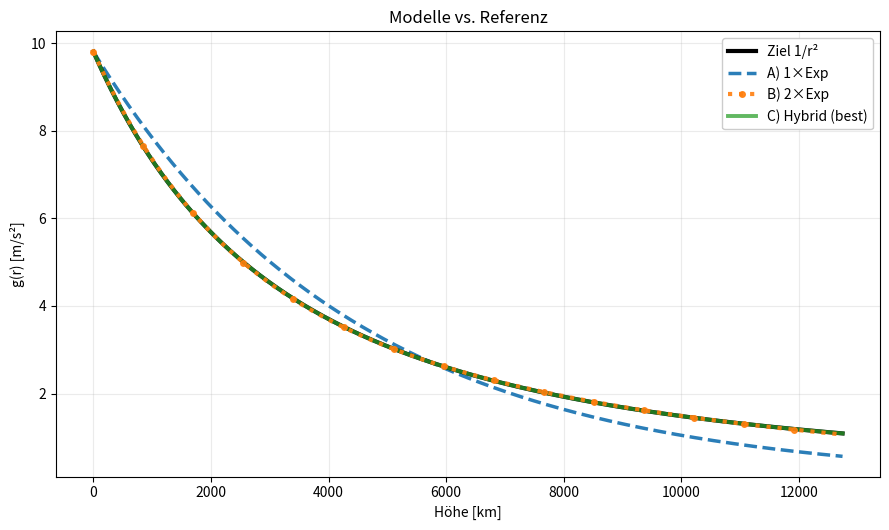
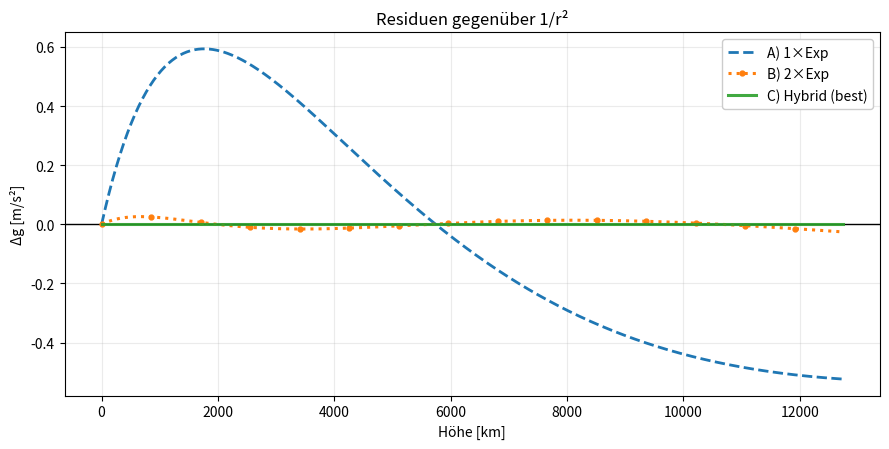
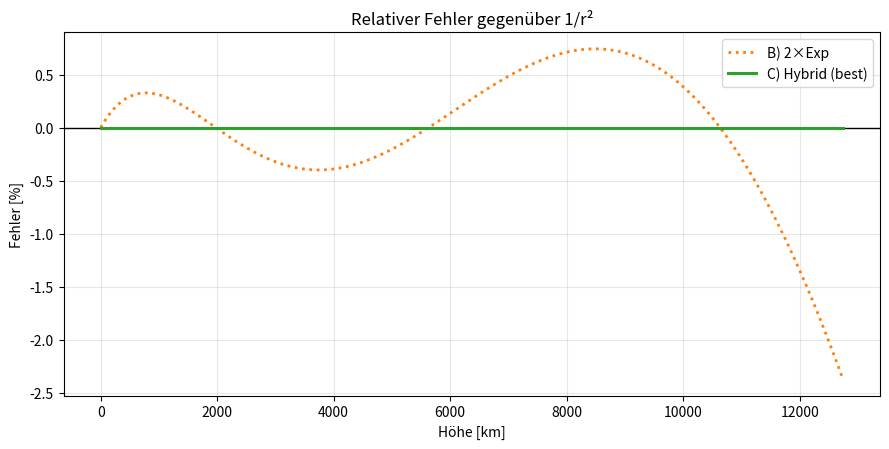
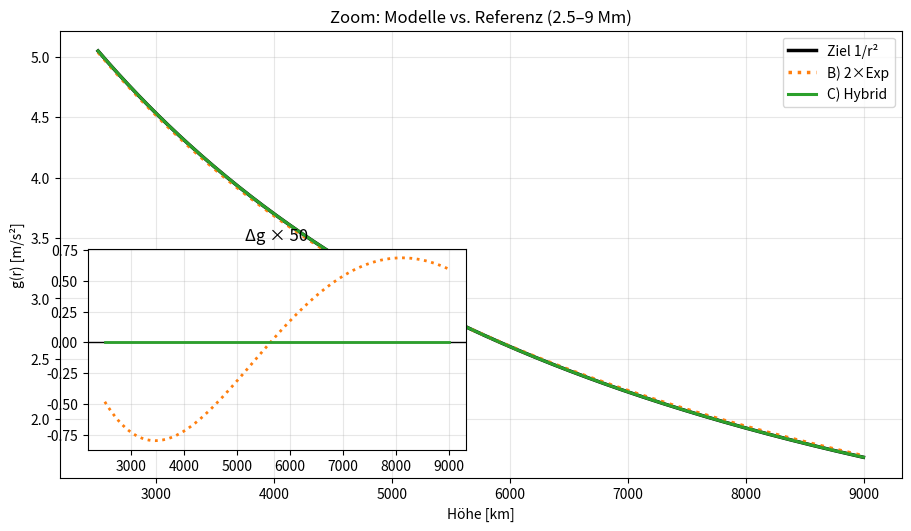
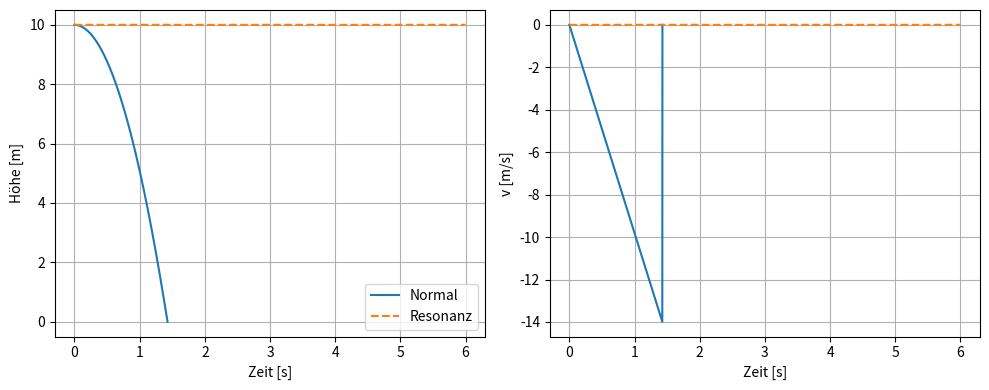
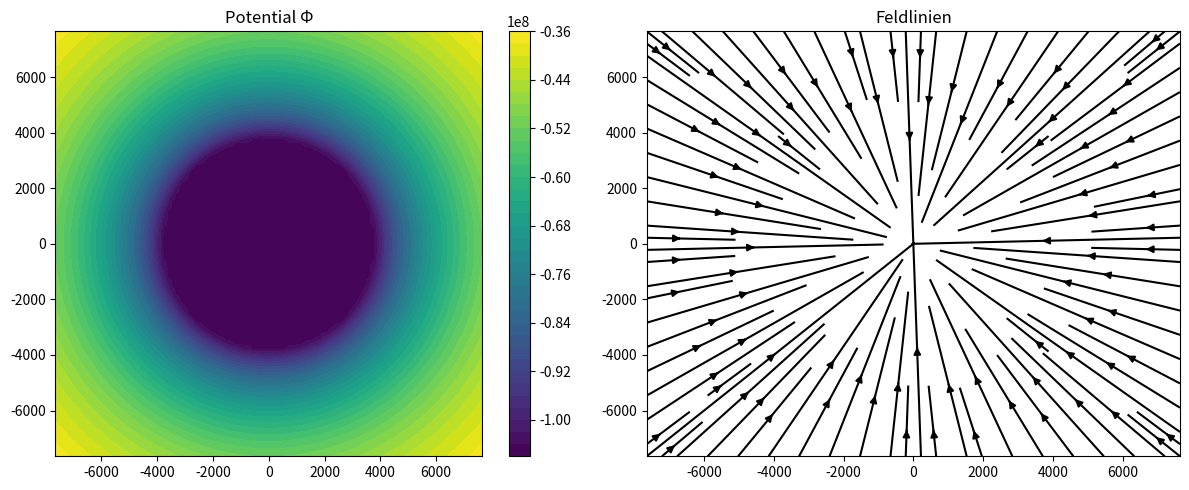

Write Python code to recreate these figures, in order.
# -*- coding: utf-8 -*-
"""
Resonanz-Äther Gravitation – Bestes Modell + Report + Levitation + Feldvisualisierung
Kompatibel mit Pydroid3 (Smartphone)
Autor: [Dein Name]
Datum: 2025-10-23
"""

import os, textwrap, datetime
import numpy as np
import matplotlib.pyplot as plt

try:
    from scipy.optimize import minimize
    SCIPY_OK = True
except Exception:
    SCIPY_OK = False

# ----------------------------------
# 0) Grundeinstellungen
# ----------------------------------
OUTDIR = "aether_report_out"
os.makedirs(OUTDIR, exist_ok=True)

g0 = 9.81
R = 6_371_000.0
GM = g0 * R**2
c_a2 = 1.0

rmin, rmax = R, 3.0 * R
r_grid = np.linspace(rmin, rmax, 600)
def g_target(r): return GM / (r**2)
GT = g_target(r_grid)

# ----------------------------------
# 1) Modelle
# ----------------------------------
def g_exp1(r, k):
    A0 = g0 / (c_a2 * k)
    return c_a2 * k * A0 * np.exp(-k * (r - R))

def g_exp2(r, k1, k2, w):
    denom = (w * k1 + (1 - w) * k2)
    A = g0 / (c_a2 * denom)
    return c_a2 * A * (w * k1 * np.exp(-k1 * (r - R)) + (1 - w) * k2 * np.exp(-k2 * (r - R)))

def g_hybrid(r, pars):
    k1, a1, k2, a2 = pars
    base = GM / (r**2)
    corr = c_a2 * (a1 * k1 * np.exp(-k1 * (r - R)) + a2 * k2 * np.exp(-k2 * (r - R)))
    return base + corr

def phi_hybrid(r, pars):
    k1, a1, k2, a2 = pars
    return -GM / r - c_a2 * (a1 * np.exp(-k1 * (r - R)) + a2 * np.exp(-k2 * (r - R)))

# ----------------------------------
# 2) Fitting / Optimierung
# ----------------------------------
def rmse(y, yhat): return float(np.sqrt(np.mean((y - yhat)**2)))

def fit_exp1():
    def obj(x):
        k = np.exp(x[0])
        return rmse(GT, g_exp1(r_grid, k))
    x0 = np.array([-14.0])
    if SCIPY_OK:
        res = minimize(obj, x0, method="Nelder-Mead", options=dict(maxfev=8000))
        k = float(np.exp(res.x[0])); f = float(res.fun)
    else:
        best = (None, 1e99)
        for _ in range(3000):
            k = np.exp(np.random.uniform(-18, -8))
            f = rmse(GT, g_exp1(r_grid, k))
            if f < best[1]:
                best = (k, f)
        k, f = best
    return dict(k=k, rmse=f)

def fit_exp2():
    def obj(x):
        k1 = np.exp(x[0])
        k2 = np.exp(x[1])
        w = 1 / (1 + np.exp(-x[2]))
        if k1 <= 0 or k2 <= 0:
            return 1e9
        return rmse(GT, g_exp2(r_grid, k1, k2, w))

    x0 = np.array([-15.0, -10.0, 0.0])
    if SCIPY_OK:
        res = minimize(obj, x0, method="Nelder-Mead", options=dict(maxfev=10000))
        k1 = float(np.exp(res.x[0]))
        k2 = float(np.exp(res.x[1]))
        w = float(1 / (1 + np.exp(-res.x[2])))
        f = float(res.fun)
    else:
        best = (None, 1e99)
        for _ in range(5000):
            k1 = np.exp(np.random.uniform(-18, -8))
            k2 = np.exp(np.random.uniform(-18, -8))
            w = 1 / (1 + np.exp(-np.random.normal()))
            f = rmse(GT, g_exp2(r_grid, k1, k2, w))
            if f < best[1]:
                best = ((k1, k2, w), f)
        (k1, k2, w), f = best
    return dict(k1=k1, k2=k2, w=w, rmse=f)

def fit_hybrid():
    def obj(x):
        k1 = np.exp(x[0]); a1 = x[1]; k2 = np.exp(x[2]); a2 = x[3]
        g = g_hybrid(r_grid, [k1, a1, k2, a2])
        return rmse(GT, g)
    x0 = np.array([-14.0, 0.0, -9.0, 0.0])
    if SCIPY_OK:
        res = minimize(obj, x0, method="Nelder-Mead", options=dict(maxfev=15000))
        k1 = float(np.exp(res.x[0])); a1 = float(res.x[1])
        k2 = float(np.exp(res.x[2])); a2 = float(res.x[3])
        f = float(res.fun)
    else:
        best = (None, 1e99)
        for _ in range(8000):
            k1 = np.exp(np.random.uniform(-18, -8))
            k2 = np.exp(np.random.uniform(-18, -8))
            a1 = np.random.uniform(-5, 5)
            a2 = np.random.uniform(-5, 5)
            f = rmse(GT, g_hybrid(r_grid, [k1, a1, k2, a2]))
            if f < best[1]:
                best = ([k1, a1, k2, a2], f)
        (k1, a1, k2, a2), f = best
    return dict(k1=k1, a1=a1, k2=k2, a2=a2, rmse=f)

# ----------------------------------
# 3) Levitation / Resonanz
# ----------------------------------
def levitation_factor(fm, fa, bw):
    delta = (fm - fa) / (bw + 1e-30)
    return float(np.clip(1.0 - np.exp(-delta**2), 0.0, 1.0))

def simulate_drop_hybrid(pars, h0=10.0, dt=0.002, tmax=6.0, fm=None, fa=None, bw=None):
    n = int(tmax / dt)
    t = np.linspace(0, n * dt, n + 1)
    z = np.zeros_like(t); v = np.zeros_like(t)
    z[0] = h0
    for i in range(len(t) - 1):
        r = R + max(z[i], 0.0)
        g = g_hybrid(r, pars)
        L = 1.0
        if (fm is not None) and (fa is not None) and (bw is not None):
            L = levitation_factor(fm, fa, bw)
        a = -L * g
        v[i + 1] = v[i] + a * dt
        z[i + 1] = z[i] + v[i + 1] * dt
        if z[i + 1] <= 0:
            z[i + 1] = 0; v[i + 1] = 0
            t = t[:i + 2]; z = z[:i + 2]; v = v[:i + 2]
            break
    return t, z, v

# ----------------------------------
# 4) Visualisierung – Profile/Residuen/Fehler/Zoom/Feld/Drop
# ----------------------------------
def plot_profiles(res1, res2, res3):
    g1 = g_exp1(r_grid, res1["k"])
    g2 = g_exp2(r_grid, res2["k1"], res2["k2"], res2["w"])
    g3 = g_hybrid(r_grid, [res3["k1"], res3["a1"], res3["k2"], res3["a2"]])

    xkm = (r_grid - R) / 1000.0
    plt.figure(figsize=(9,5.4))
    plt.plot(xkm, g_target(r_grid), color='k', lw=3.0, label='Ziel 1/r²', zorder=10)
    plt.plot(xkm, g1, color='#1f77b4', lw=2.5, ls='--', alpha=0.95, label='A) 1×Exp', zorder=8)
    plt.plot(xkm, g2, color='#ff7f0e', lw=3.0, ls=':', alpha=0.9, label='B) 2×Exp',
             zorder=12, markevery=40, marker='o', ms=4)
    plt.plot(xkm, g3, color='#2ca02c', lw=2.8, alpha=0.75, label='C) Hybrid (best)', zorder=11)
    plt.xlabel('Höhe [km]'); plt.ylabel('g(r) [m/s²]')
    plt.title('Modelle vs. Referenz'); plt.grid(True, alpha=0.25); plt.legend(framealpha=1.0, fontsize=10)
    path = os.path.join(OUTDIR, "profiles.png")
    plt.tight_layout(); plt.savefig(path, dpi=170); plt.close()
    return path

def plot_residuals(res1, res2, res3):
    g1 = g_exp1(r_grid, res1["k"])
    g2 = g_exp2(r_grid, res2["k1"], res2["k2"], res2["w"])
    g3 = g_hybrid(r_grid, [res3["k1"], res3["a1"], res3["k2"], res3["a2"]])
    gt = g_target(r_grid)

    xkm = (r_grid - R) / 1000.0
    plt.figure(figsize=(9,4.6))
    plt.axhline(0, color='k', lw=1)
    plt.plot(xkm, g1-gt, color='#1f77b4', ls='--', lw=2.0, label='A) 1×Exp')
    plt.plot(xkm, g2-gt, color='#ff7f0e', ls=':', lw=2.2, label='B) 2×Exp',
             markevery=40, marker='o', ms=3.5)
    plt.plot(xkm, g3-gt, color='#2ca02c', lw=2.2, alpha=0.9, label='C) Hybrid (best)')
    plt.xlabel('Höhe [km]'); plt.ylabel('Δg [m/s²]')
    plt.title('Residuen gegenüber 1/r²')
    plt.grid(True, alpha=0.25); plt.legend(framealpha=1.0)
    path = os.path.join(OUTDIR, "residuals.png")
    plt.tight_layout(); plt.savefig(path, dpi=170); plt.close()
    return path

def plot_percent_error(res2, res3):
    gt = g_target(r_grid)
    g2 = g_exp2(r_grid, res2["k1"], res2["k2"], res2["w"])
    g3 = g_hybrid(r_grid, [res3["k1"],res3["a1"],res3["k2"],res3["a2"]])

    pe2 = (g2-gt)/gt*100.0
    pe3 = (g3-gt)/gt*100.0

    xkm = (r_grid - R)/1000.0
    plt.figure(figsize=(9,4.6))
    plt.axhline(0, color='k', lw=1)
    plt.plot(xkm, pe2, color='#ff7f0e', ls=':', lw=2.0, label='B) 2×Exp')
    plt.plot(xkm, pe3, color='#2ca02c', lw=2.2, label='C) Hybrid (best)')
    plt.xlabel('Höhe [km]'); plt.ylabel('Fehler [%]')
    plt.title('Relativer Fehler gegenüber 1/r²')
    plt.grid(True, alpha=0.3); plt.legend()
    path = os.path.join(OUTDIR, "percent_error.png")
    plt.tight_layout(); plt.savefig(path, dpi=170); plt.close()
    return path

def plot_zoom_with_delta(res2, res3):
    """Zoom-Plot + Inset (Δg×50), ohne tight_layout-Warnung."""
    gt = g_target(r_grid)
    g2 = g_exp2(r_grid, res2["k1"], res2["k2"], res2["w"])
    g3 = g_hybrid(r_grid, [res3["k1"],res3["a1"],res3["k2"],res3["a2"]])
    xkm = (r_grid - R)/1000.0
    mask = (xkm>=2500) & (xkm<=9000)

    # Wichtig: constrained_layout statt tight_layout
    fig, ax = plt.subplots(figsize=(9,5.2), constrained_layout=True)
    ax.plot(xkm[mask], gt[mask], 'k', lw=2.5, label='Ziel 1/r²')
    ax.plot(xkm[mask], g2[mask], color='#ff7f0e', ls=':', lw=2.5, label='B) 2×Exp')
    ax.plot(xkm[mask], g3[mask], color='#2ca02c', lw=2.2, label='C) Hybrid')
    ax.set_xlabel('Höhe [km]'); ax.set_ylabel('g(r) [m/s²]')
    ax.set_title('Zoom: Modelle vs. Referenz (2.5–9 Mm)')
    ax.grid(True, alpha=0.3); ax.legend()

    from mpl_toolkits.axes_grid1.inset_locator import inset_axes
    inset = inset_axes(ax, width="45%", height="45%", loc="lower left", borderpad=2)
    inset.axhline(0, color='k', lw=1)
    inset.plot(xkm[mask], 50*(g2[mask]-gt[mask]), color='#ff7f0e', ls=':', lw=2.0, label='50×Δg(B)')
    inset.plot(xkm[mask], 50*(g3[mask]-gt[mask]), color='#2ca02c', lw=2.0, label='50×Δg(C)')
    inset.set_title('Δg × 50'); inset.grid(True, alpha=0.3)

    path = os.path.join(OUTDIR, "zoom_delta.png")
    fig.savefig(path, dpi=170)  # kein tight_layout() hier
    plt.close(fig)
    return path


def plot_drop(pars):
    t1, z1, v1 = simulate_drop_hybrid(pars)
    t2, z2, v2 = simulate_drop_hybrid(pars, fm=40, fa=40, bw=5)
    plt.figure(figsize=(10,4))
    plt.subplot(1,2,1)
    plt.plot(t1, z1, label='Normal')
    plt.plot(t2, z2, '--', label='Resonanz')
    plt.xlabel('Zeit [s]'); plt.ylabel('Höhe [m]')
    plt.grid(); plt.legend()
    plt.subplot(1,2,2)
    plt.plot(t1, v1); plt.plot(t2, v2, '--')
    plt.xlabel('Zeit [s]'); plt.ylabel('v [m/s]')
    plt.grid()
    path = os.path.join(OUTDIR, "drop.png")
    plt.tight_layout(); plt.savefig(path, dpi=160); plt.close()
    return path

def plot_field_slice(pars):
    L = 1.2 * R
    n = 100
    x = np.linspace(-L, L, n)
    y = np.linspace(-L, L, n)
    X, Y = np.meshgrid(x, y)
    Rxy = np.sqrt(X**2 + Y**2)
    Rmin = 0.6 * R
    Rsafe = np.maximum(Rxy, Rmin)
    Phi = phi_hybrid(Rsafe, pars)
    dr = 1000.0
    dPhidr = (phi_hybrid(Rsafe + dr, pars) - Phi) / dr
    gmag = -dPhidr
    U = gmag * (X / Rsafe)
    V = gmag * (Y / Rsafe)
    fig, ax = plt.subplots(1, 2, figsize=(12,5))
    c0 = ax[0].contourf(X/1000, Y/1000, Phi, 40, cmap='viridis')
    fig.colorbar(c0, ax=ax[0])
    ax[0].set_title('Potential Φ')
    try:
        ax[1].streamplot(x/1000, y/1000, U, V, color='k', density=1.2)
    except Exception:
        ax[1].quiver(X[::3,::3]/1000, Y[::3,::3]/1000, U[::3,::3], V[::3,::3], color='k', scale=1e7)
    ax[1].set_title('Feldlinien')
    path = os.path.join(OUTDIR, "field.png")
    plt.tight_layout(); plt.savefig(path, dpi=160); plt.close()
    return path

# ----------------------------------
# 5) Numerische Diagnostik & Report
# ----------------------------------
def diagnostics_print(res2, res3):
    """Numerische Checks: Fehlerstatistiken & Tabelle ausgewählter Höhen."""
    heights_km = np.array([0, 1000, 3000, 6000, 9000, 12000], dtype=float)
    r_samples = R + heights_km*1000.0
    gt = g_target(r_samples)

    g2 = g_exp2(r_samples, res2["k1"], res2["k2"], res2["w"])
    g3 = g_hybrid(r_samples, [res3["k1"],res3["a1"],res3["k2"],res3["a2"]])

    err2 = g2 - gt
    err3 = g3 - gt
    rel2 = err2/gt*100.0
    rel3 = err3/gt*100.0

    print("\n--- Detaildiagnose vs. 1/r^2 ---")
    print("Höhe[km]   g_Ziel   g_B(2×Exp)  Δg_B   Rel_B[%]   g_C(Hybrid)  Δg_C   Rel_C[%]")
    for hk, gz, gb, e2, r2, gc, e3, r3 in zip(heights_km, gt, g2, err2, rel2, g3, err3, rel3):
        print(f"{hk:7.0f}  {gz:7.3f}  {gb:10.3f}  {e2:+6.3f}  {r2:+7.3f}   {gc:10.3f}  {e3:+6.3f}  {r3:+7.4f}")

    g2_full = g_exp2(r_grid, res2["k1"], res2["k2"], res2["w"])
    g3_full = g_hybrid(r_grid, [res3["k1"],res3["a1"],res3["k2"],res3["a2"]])
    err2_full = g2_full - g_target(r_grid)
    err3_full = g3_full - g_target(r_grid)

    print("\nMax |Δg| B (2×Exp): {:.4f} m/s²".format(np.max(np.abs(err2_full))))
    print("Max |Δg| C (Hybrid): {:.4e} m/s²".format(np.max(np.abs(err3_full))))
    print("Max Rel-Fehler B: {:.3f}%".format(np.max(np.abs(err2_full/g_target(r_grid)*100.0))))

def save_report(res1, res2, res3, figs):
    now = datetime.datetime.now().strftime("%Y-%m-%d %H:%M")
    rel = lambda f: f / g0 * 100
    best_rmse = min(res1["rmse"], res2["rmse"], res3["rmse"])
    best_name = "Hybrid" if best_rmse == res3["rmse"] else ("2×Exp" if best_rmse == res2["rmse"] else "1×Exp")
    verdict = "OK" if rel(best_rmse) < 2 else "NICHT OK"

    md = f"""# Resonanz-Äther Gravitation – Report
**Zeit:** {now}  
**Bestes Modell:** {best_name}  
**RMSE:** {best_rmse:.3e} m/s² ({rel(best_rmse):.3f}% Abweichung)  
**Bewertung:** {verdict}

## Abbildungen
![]({os.path.basename(figs['profiles'])})
![]({os.path.basename(figs['residuals'])})
![]({os.path.basename(figs['percent'])})
![]({os.path.basename(figs['zoom'])})
![]({os.path.basename(figs['drop'])})
![]({os.path.basename(figs['field'])})
"""
    path = os.path.join(OUTDIR, "report.md")
    with open(path, "w", encoding="utf-8") as f:
        f.write(textwrap.dedent(md))
    return path

# ----------------------------------
# 6) Hauptprogramm
# ----------------------------------
def main():
    print("Fitting ...")
    res1 = fit_exp1()
    res2 = fit_exp2()
    res3 = fit_hybrid()
    print("Fertig.\nErstelle Diagramme ...")

    f1  = plot_profiles(res1, res2, res3)
    f1b = plot_residuals(res1, res2, res3)
    fpe = plot_percent_error(res2, res3)
    fzm = plot_zoom_with_delta(res2, res3)
    f2  = plot_drop([res3["k1"], res3["a1"], res3["k2"], res3["a2"]])
    f3  = plot_field_slice([res3["k1"], res3["a1"], res3["k2"], res3["a2"]])

    diagnostics_print(res2, res3)

    rep = save_report(
        res1, res2, res3,
        {"profiles": f1, "residuals": f1b, "percent": fpe, "zoom": fzm, "drop": f2, "field": f3}
    )

    print("=== Ergebnisse ===")
    print(f"1×Exp  RMSE = {res1['rmse']:.3e}")
    print(f"2×Exp  RMSE = {res2['rmse']:.3e}")
    print(f"Hybrid RMSE = {res3['rmse']:.3e} (beste Anpassung)")
    print(f"Report & Bilder: {os.path.abspath(OUTDIR)}")

if __name__ == "__main__":
    main()
